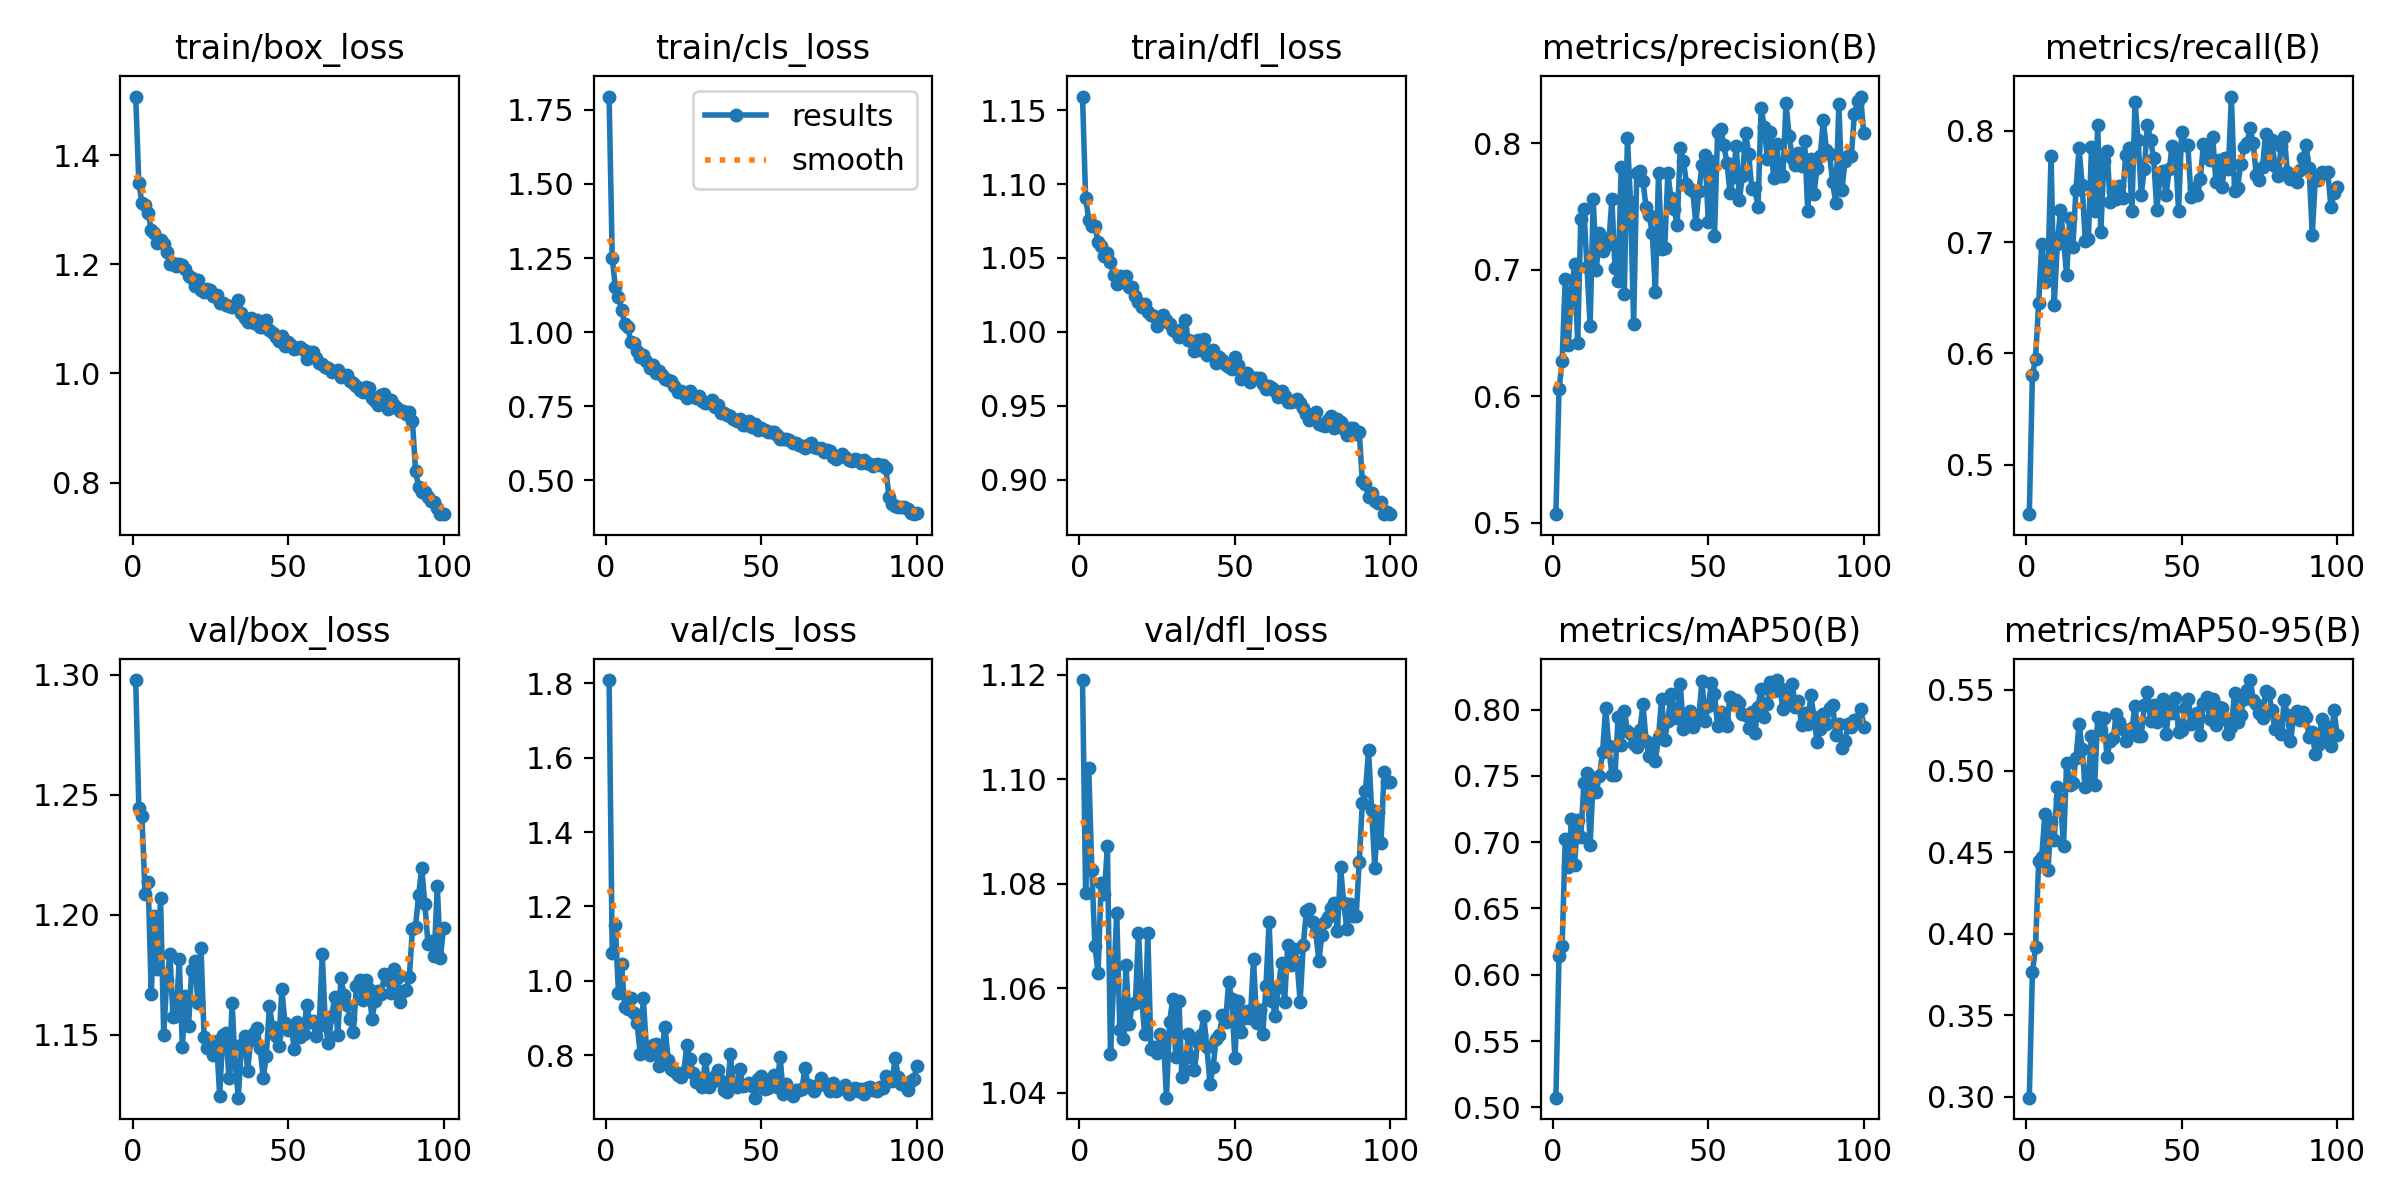

Data behind this chart, as committed beside it:
epoch, time, train/box_loss, train/cls_loss, train/dfl_loss, metrics/precision(B), metrics/recall(B), metrics/mAP50(B), metrics/mAP50-95(B), val/box_loss, val/cls_loss, val/dfl_loss, lr/pg0, lr/pg1, lr/pg2
1, 892.8, 1.507, 1.795, 1.159, 0.5069, 0.4556, 0.5072, 0.2994, 1.298, 1.809, 1.119, 0.08049, 0.0001971, 0.0001971
2, 1780, 1.35, 1.251, 1.091, 0.6055, 0.5808, 0.6141, 0.3765, 1.245, 1.073, 1.078, 0.06069, 0.000397, 0.000397
3, 2669, 1.312, 1.152, 1.076, 0.6281, 0.5951, 0.6217, 0.3916, 1.241, 1.15, 1.102, 0.04089, 0.0005966, 0.0005966
4, 3555, 1.308, 1.118, 1.072, 0.6929, 0.6449, 0.7022, 0.4445, 1.209, 0.9663, 1.083, 0.02109, 0.0007956, 0.0007956
5, 4445, 1.294, 1.076, 1.072, 0.6404, 0.6986, 0.6816, 0.4474, 1.214, 1.046, 1.068, 0.001288, 0.0009939, 0.0009939
6, 5333, 1.263, 1.026, 1.061, 0.6827, 0.6639, 0.7177, 0.4734, 1.167, 0.9306, 1.063, 0.0009951, 0.0009951, 0.0009951
7, 6223, 1.258, 1.017, 1.058, 0.7043, 0.6751, 0.6831, 0.4395, 1.2, 0.9232, 1.08, 0.0009929, 0.0009929, 0.0009929
8, 7112, 1.239, 0.9655, 1.051, 0.6425, 0.7775, 0.7171, 0.4689, 1.177, 0.9533, 1.078, 0.0009904, 0.0009904, 0.0009904
9, 8002, 1.245, 0.9643, 1.054, 0.7403, 0.6431, 0.7037, 0.4576, 1.207, 0.9124, 1.087, 0.0009874, 0.0009874, 0.0009874
10, 8892, 1.238, 0.9365, 1.047, 0.7478, 0.6981, 0.7447, 0.4902, 1.15, 0.8852, 1.047, 0.0009841, 0.0009841, 0.0009841
11, 9781, 1.222, 0.9145, 1.038, 0.702, 0.7286, 0.7521, 0.4828, 1.173, 0.8027, 1.061, 0.0009804, 0.0009804, 0.0009804
12, 10670, 1.2, 0.9238, 1.032, 0.6559, 0.703, 0.6981, 0.454, 1.183, 0.9535, 1.074, 0.0009764, 0.0009764, 0.0009764
13, 11560, 1.203, 0.9038, 1.038, 0.7557, 0.6702, 0.7475, 0.5052, 1.157, 0.8181, 1.052, 0.0009719, 0.0009719, 0.0009719
14, 12449, 1.198, 0.8801, 1.036, 0.7003, 0.7221, 0.7381, 0.4911, 1.158, 0.8016, 1.05, 0.0009671, 0.0009671, 0.0009671
15, 13338, 1.201, 0.8903, 1.038, 0.7289, 0.6955, 0.7502, 0.4924, 1.181, 0.8275, 1.064, 0.0009619, 0.0009619, 0.0009619
16, 14228, 1.198, 0.8627, 1.03, 0.7152, 0.7469, 0.7678, 0.5078, 1.145, 0.8296, 1.053, 0.0009564, 0.0009564, 0.0009564
17, 15117, 1.192, 0.8679, 1.031, 0.7242, 0.7849, 0.8014, 0.529, 1.166, 0.7702, 1.057, 0.0009505, 0.0009505, 0.0009505
18, 16006, 1.178, 0.856, 1.025, 0.7205, 0.7512, 0.7725, 0.5132, 1.154, 0.8174, 1.057, 0.0009443, 0.0009443, 0.0009443
19, 16896, 1.176, 0.8414, 1.02, 0.7562, 0.7007, 0.7506, 0.4899, 1.177, 0.8768, 1.071, 0.0009377, 0.0009377, 0.0009377
20, 17785, 1.161, 0.8384, 1.017, 0.7016, 0.703, 0.7504, 0.4964, 1.181, 0.7857, 1.058, 0.0009308, 0.0009308, 0.0009308
21, 18674, 1.171, 0.8351, 1.019, 0.6909, 0.7852, 0.7945, 0.5212, 1.163, 0.7619, 1.051, 0.0009236, 0.0009236, 0.0009236
22, 19565, 1.153, 0.8168, 1.013, 0.7809, 0.7278, 0.7731, 0.4911, 1.186, 0.7583, 1.071, 0.0009161, 0.0009161, 0.0009161
23, 20455, 1.148, 0.7995, 1.012, 0.681, 0.8052, 0.7993, 0.5332, 1.149, 0.7461, 1.048, 0.0009082, 0.0009082, 0.0009082
24, 21345, 1.154, 0.8008, 1.011, 0.8042, 0.7087, 0.7843, 0.5252, 1.144, 0.7408, 1.049, 0.0009, 0.0009, 0.0009
25, 22235, 1.152, 0.7914, 1.004, 0.7533, 0.7731, 0.7819, 0.5324, 1.145, 0.7537, 1.048, 0.0008916, 0.0008916, 0.0008916
26, 23125, 1.143, 0.7769, 1.006, 0.6575, 0.7819, 0.7739, 0.5086, 1.142, 0.8265, 1.051, 0.0008828, 0.0008828, 0.0008828
27, 24014, 1.143, 0.7999, 1.011, 0.7766, 0.7362, 0.772, 0.5185, 1.147, 0.7884, 1.051, 0.0008738, 0.0008738, 0.0008738
28, 24904, 1.128, 0.7841, 1.008, 0.7779, 0.7459, 0.7843, 0.5202, 1.124, 0.7516, 1.039, 0.0008645, 0.0008645, 0.0008645
29, 25794, 1.129, 0.7765, 1.005, 0.77, 0.7384, 0.804, 0.5353, 1.15, 0.7284, 1.053, 0.000855, 0.000855, 0.000855
30, 26684, 1.125, 0.7853, 1.001, 0.7494, 0.7505, 0.7765, 0.5301, 1.151, 0.7381, 1.058, 0.0008452, 0.0008452, 0.0008452
31, 27575, 1.123, 0.7675, 1, 0.7435, 0.7397, 0.7648, 0.5259, 1.132, 0.7155, 1.047, 0.0008351, 0.0008351, 0.0008351
32, 28465, 1.121, 0.7602, 0.9967, 0.7288, 0.7785, 0.7742, 0.5185, 1.163, 0.7897, 1.058, 0.0008248, 0.0008248, 0.0008248
33, 29356, 1.123, 0.7599, 1.002, 0.6824, 0.7843, 0.7613, 0.5218, 1.137, 0.7147, 1.043, 0.0008143, 0.0008143, 0.0008143
34, 30246, 1.134, 0.771, 1.008, 0.7769, 0.7281, 0.7796, 0.5262, 1.124, 0.7278, 1.044, 0.0008036, 0.0008036, 0.0008036
35, 31137, 1.11, 0.7467, 0.9942, 0.7164, 0.8258, 0.8083, 0.54, 1.145, 0.7432, 1.051, 0.0007927, 0.0007927, 0.0007927
36, 32027, 1.101, 0.7549, 0.9937, 0.717, 0.7914, 0.7774, 0.5216, 1.149, 0.76, 1.047, 0.0007816, 0.0007816, 0.0007816
37, 32918, 1.095, 0.7268, 0.9873, 0.7763, 0.7428, 0.7916, 0.5215, 1.135, 0.7292, 1.044, 0.0007703, 0.0007703, 0.0007703
38, 33808, 1.101, 0.7259, 0.9946, 0.7571, 0.7661, 0.8116, 0.5407, 1.148, 0.7061, 1.05, 0.0007589, 0.0007589, 0.0007589
39, 34698, 1.092, 0.7199, 0.9878, 0.7481, 0.8055, 0.8013, 0.5488, 1.151, 0.7019, 1.051, 0.0007472, 0.0007472, 0.0007472
40, 35588, 1.097, 0.7157, 0.9949, 0.7357, 0.7915, 0.7935, 0.531, 1.153, 0.8028, 1.055, 0.0007355, 0.0007355, 0.0007355
41, 36477, 1.086, 0.707, 0.984, 0.7961, 0.7755, 0.8194, 0.5405, 1.145, 0.7162, 1.049, 0.0007236, 0.0007236, 0.0007236
42, 37368, 1.085, 0.7014, 0.9868, 0.7863, 0.7287, 0.7857, 0.5301, 1.132, 0.7137, 1.042, 0.0007116, 0.0007116, 0.0007116
43, 38259, 1.097, 0.7056, 0.9874, 0.7681, 0.7571, 0.7883, 0.5354, 1.141, 0.763, 1.045, 0.0006995, 0.0006995, 0.0006995
44, 39148, 1.079, 0.688, 0.9788, 0.7641, 0.7636, 0.7987, 0.5442, 1.162, 0.7184, 1.05, 0.0006873, 0.0006873, 0.0006873
45, 40037, 1.074, 0.6875, 0.9828, 0.7627, 0.7426, 0.787, 0.5226, 1.153, 0.7203, 1.051, 0.000675, 0.000675, 0.000675
46, 40928, 1.067, 0.7018, 0.9812, 0.7364, 0.7655, 0.7917, 0.5396, 1.15, 0.726, 1.055, 0.0006626, 0.0006626, 0.0006626
47, 41818, 1.059, 0.6808, 0.9773, 0.7625, 0.7865, 0.7957, 0.5359, 1.145, 0.7159, 1.054, 0.0006501, 0.0006501, 0.0006501
48, 42709, 1.069, 0.6892, 0.9761, 0.783, 0.7802, 0.8219, 0.5448, 1.169, 0.6856, 1.061, 0.0006376, 0.0006376, 0.0006376
49, 43599, 1.05, 0.6691, 0.9748, 0.7909, 0.7281, 0.7914, 0.5238, 1.155, 0.7355, 1.058, 0.0006251, 0.0006251, 0.0006251
50, 44488, 1.058, 0.6765, 0.9829, 0.7378, 0.7985, 0.8025, 0.5252, 1.152, 0.7437, 1.047, 0.0006126, 0.0006126, 0.0006126
51, 45377, 1.052, 0.6706, 0.9775, 0.786, 0.7869, 0.82, 0.5389, 1.154, 0.7077, 1.058, 0.0006, 0.0006, 0.0006
52, 46268, 1.045, 0.6643, 0.9682, 0.7266, 0.7868, 0.8115, 0.5442, 1.144, 0.7123, 1.052, 0.0005874, 0.0005874, 0.0005874
53, 47158, 1.046, 0.6639, 0.9722, 0.8088, 0.7406, 0.7875, 0.529, 1.155, 0.7293, 1.054, 0.0005749, 0.0005749, 0.0005749
54, 48048, 1.048, 0.6641, 0.9721, 0.8116, 0.7488, 0.7984, 0.5292, 1.149, 0.7454, 1.056, 0.0005624, 0.0005624, 0.0005624
55, 48939, 1.042, 0.653, 0.966, 0.799, 0.742, 0.7919, 0.5355, 1.15, 0.7135, 1.054, 0.0005499, 0.0005499, 0.0005499
56, 49829, 1.026, 0.641, 0.9686, 0.7845, 0.7565, 0.7877, 0.5219, 1.162, 0.7964, 1.066, 0.0005374, 0.0005374, 0.0005374
57, 50719, 1.039, 0.6389, 0.9686, 0.7611, 0.7878, 0.8098, 0.5418, 1.155, 0.6958, 1.053, 0.000525, 0.000525, 0.000525
58, 51609, 1.039, 0.6395, 0.9688, 0.7734, 0.7843, 0.8042, 0.5452, 1.156, 0.7211, 1.056, 0.0005127, 0.0005127, 0.0005127
59, 52499, 1.028, 0.6375, 0.9646, 0.7982, 0.7737, 0.8072, 0.5322, 1.149, 0.6996, 1.051, 0.0005005, 0.0005005, 0.0005005
60, 53390, 1.018, 0.625, 0.9614, 0.7556, 0.7942, 0.8052, 0.5444, 1.154, 0.69, 1.06, 0.0004884, 0.0004884, 0.0004884
... 40 more rows
